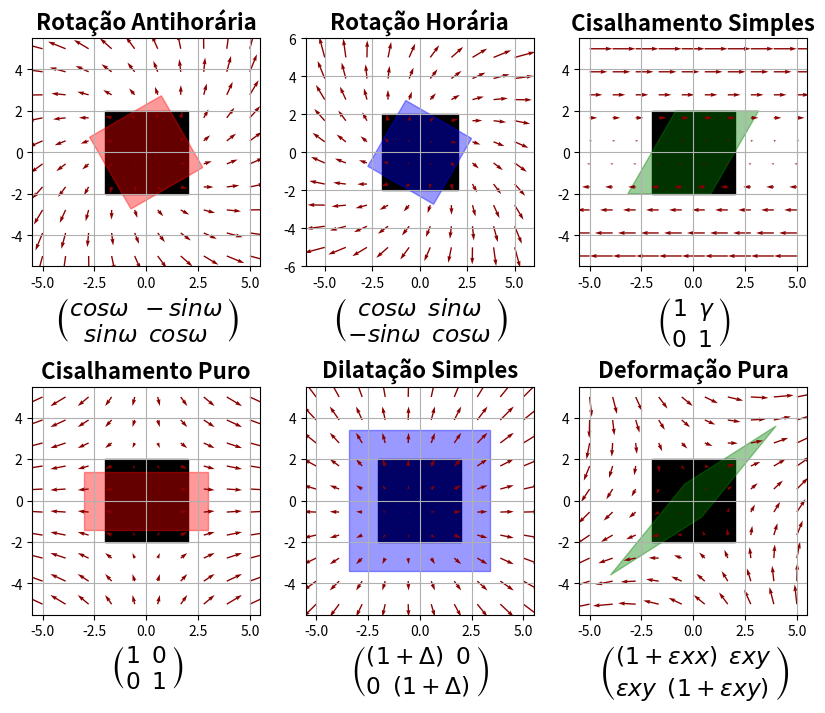

The matplotlib source for this figure:
# -*- coding: utf-8 -*-
"""
Created on Fri Oct 30 21:09:21 2015

@author: paulo_000
"""
from matplotlib import pyplot as plt
import numpy as np
from matplotlib.patches import Polygon
import numpy as np
from matplotlib import rcParams

rcParams['figure.figsize'] = 10, 8 #tamanho da figura
pi=np.pi
fi=30
x,y = np.mgrid[-5:5:10j, -5:5:10j]
origin_matrix = np.matrix([[-2, -2],
                           [2,-2],
                           [2,2],
                           [-2,2]])

#==============================================================================
# Rotação Antihorária
#==============================================================================
fig = plt.figure()#(facecolor='white') # Or any other color

fig.subplots_adjust(hspace=.3)# espaço entre subplots

ax = fig.add_subplot(231, xlim=(-6, 6), ylim=(-6, 6))#121
plt.grid()
ax.set_aspect('equal')

U = x*np.cos(fi*pi/180)-y*np.sin(fi*pi/180)
W = y*np.cos(fi*pi/180)+x*np.sin(fi*pi/180)

transform_matrix = np.matrix([[np.cos(fi*pi/180), -np.sin(fi*pi/180)], [np.sin(fi*pi/180), np.cos(fi*pi/180)]])
result_matrix = (transform_matrix * origin_matrix.transpose()).transpose()
ax.clear()
ax.grid()
ax.add_patch(Polygon(origin_matrix, color='black'))
ax.add_patch(Polygon(result_matrix, color='red', alpha=0.4))
ax.set_title(u"Rotação Antihorária", size=16, weight='bold')
ax.set_xlabel(r'$\binom {cos \omega \/\ -sin \omega} {sin \omega \/\ cos \omega }$',size=24)

plt.quiver(x,y,U,W,color='DarkRed')

#==============================================================================
# Rotação Horária
#==============================================================================
ax = fig.add_subplot(232, xlim=(-6, 6), ylim=(-6, 6))#122
plt.grid()
ax.set_aspect('equal')

U = x*np.cos(fi*pi/180)+y*np.sin(fi*pi/180)
W = y*np.cos(fi*pi/180)-x*np.sin(fi*pi/180)

transform_matrix = np.matrix([[np.cos(fi*pi/180), np.sin(fi*pi/180)], [-np.sin(fi*pi/180), np.cos(fi*pi/180)]])
result_matrix = (transform_matrix * origin_matrix.transpose()).transpose()

ax.add_patch(Polygon(origin_matrix, color='black'))
ax.add_patch(Polygon(result_matrix, color='blue', alpha=0.4))
ax.set_title(u"Rotação Horária", size=16, weight='bold')
ax.set_xlabel(r'$\binom {cos \omega \/\ sin \omega} {-sin \omega \/\ cos \omega }$',size=24)

plt.quiver(x,y,U,W,color='DarkRed');
#==============================================================================
# Cisalhamento Simples
#==============================================================================
ax = fig.add_subplot(233, xlim=(-6, 6), ylim=(-6, 6))
plt.grid()
ax.set_aspect('equal')

L = x*1+y*np.tan(fi*pi/180)
V = y*1

transform_matrix = np.matrix([[1, np.tan(fi*pi/180)],[0, 1]])
result_matrix = (transform_matrix * origin_matrix.transpose()).transpose()
ax.clear()
ax.grid()
ax.add_patch(Polygon(origin_matrix, color='black'))
ax.add_patch(Polygon(result_matrix, color='green', alpha=0.4))
ax.set_title(u"Cisalhamento Simples", size=16, weight='bold')
ax.set_xlabel(r'$\binom {1 \/\ \gamma} {0 \/\ 1 }$',size=24)

plt.quiver(x,y,y*np.tan(fi*pi/180),0,color='DarkRed')

#==============================================================================
# Cisalhamento Puro
#==============================================================================
ax = fig.add_subplot(234, xlim=(-6, 6), ylim=(-6, 6))
plt.grid()
ax.set_aspect('equal')

R = x*1.5
S = -y*0.7

transform_matrix = np.matrix([[1.5, 0],[0, 0.7]])
result_matrix = (transform_matrix * origin_matrix.transpose()).transpose()
ax.clear()
ax.grid()
ax.add_patch(Polygon(origin_matrix, color='black'))
ax.add_patch(Polygon(result_matrix, color='red', alpha=0.4))
ax.set_title(u"Cisalhamento Puro", size=16, weight='bold')
ax.set_xlabel(r'$\binom {1 \/\ 0} {0 \/\ 1 }$',size=24)

plt.quiver(x,y,R,S,color='DarkRed')

#==============================================================================
# Dilatação Simples
#==============================================================================
ax = fig.add_subplot(235, xlim=(-6, 6), ylim=(-6, 6))
plt.grid()
ax.set_aspect('equal')

delta= 0.7

transform_matrix = np.matrix([[1 + delta, 0],[0, 1 + delta]])
result_matrix = (transform_matrix * origin_matrix.transpose()).transpose()
ax.clear()
ax.grid()
ax.add_patch(Polygon(origin_matrix, color='black'))
ax.add_patch(Polygon(result_matrix, color='blue', alpha=0.4))
ax.set_title(u"Dilatação Simples", size=16, weight='bold')
ax.set_xlabel(r'$\binom {(1+\Delta) \/\ 0} {0 \/\ (1+\Delta) }$',size=24)

plt.quiver(x,y,x+delta,y+delta,color='DarkRed')

#==============================================================================
# Deformação Pura
#==============================================================================
ax = fig.add_subplot(236, xlim=(-6, 6), ylim=(-6, 6))
plt.grid()
ax.set_aspect('equal')

M = x*0.9+y*1.1
N = x*1.1-y*0.7

transform_matrix = np.matrix([[0.9, 1.1],[1.1, 0.7]])
result_matrix = (transform_matrix * origin_matrix.transpose()).transpose()
ax.clear()
ax.grid()
ax.add_patch(Polygon(origin_matrix, color='black'))
ax.add_patch(Polygon(result_matrix, color='green', alpha=0.4))
ax.set_title(u"Deformação Pura", size=16, weight='bold')
ax.set_xlabel(r'$\binom {(1+\epsilon{xx}) \/\ \epsilon{xy}} {\epsilon{xy} \/\ (1+\epsilon{xy}) }$',size=24)

plt.quiver(x,y,M,N,color='DarkRed')

plt.show();
